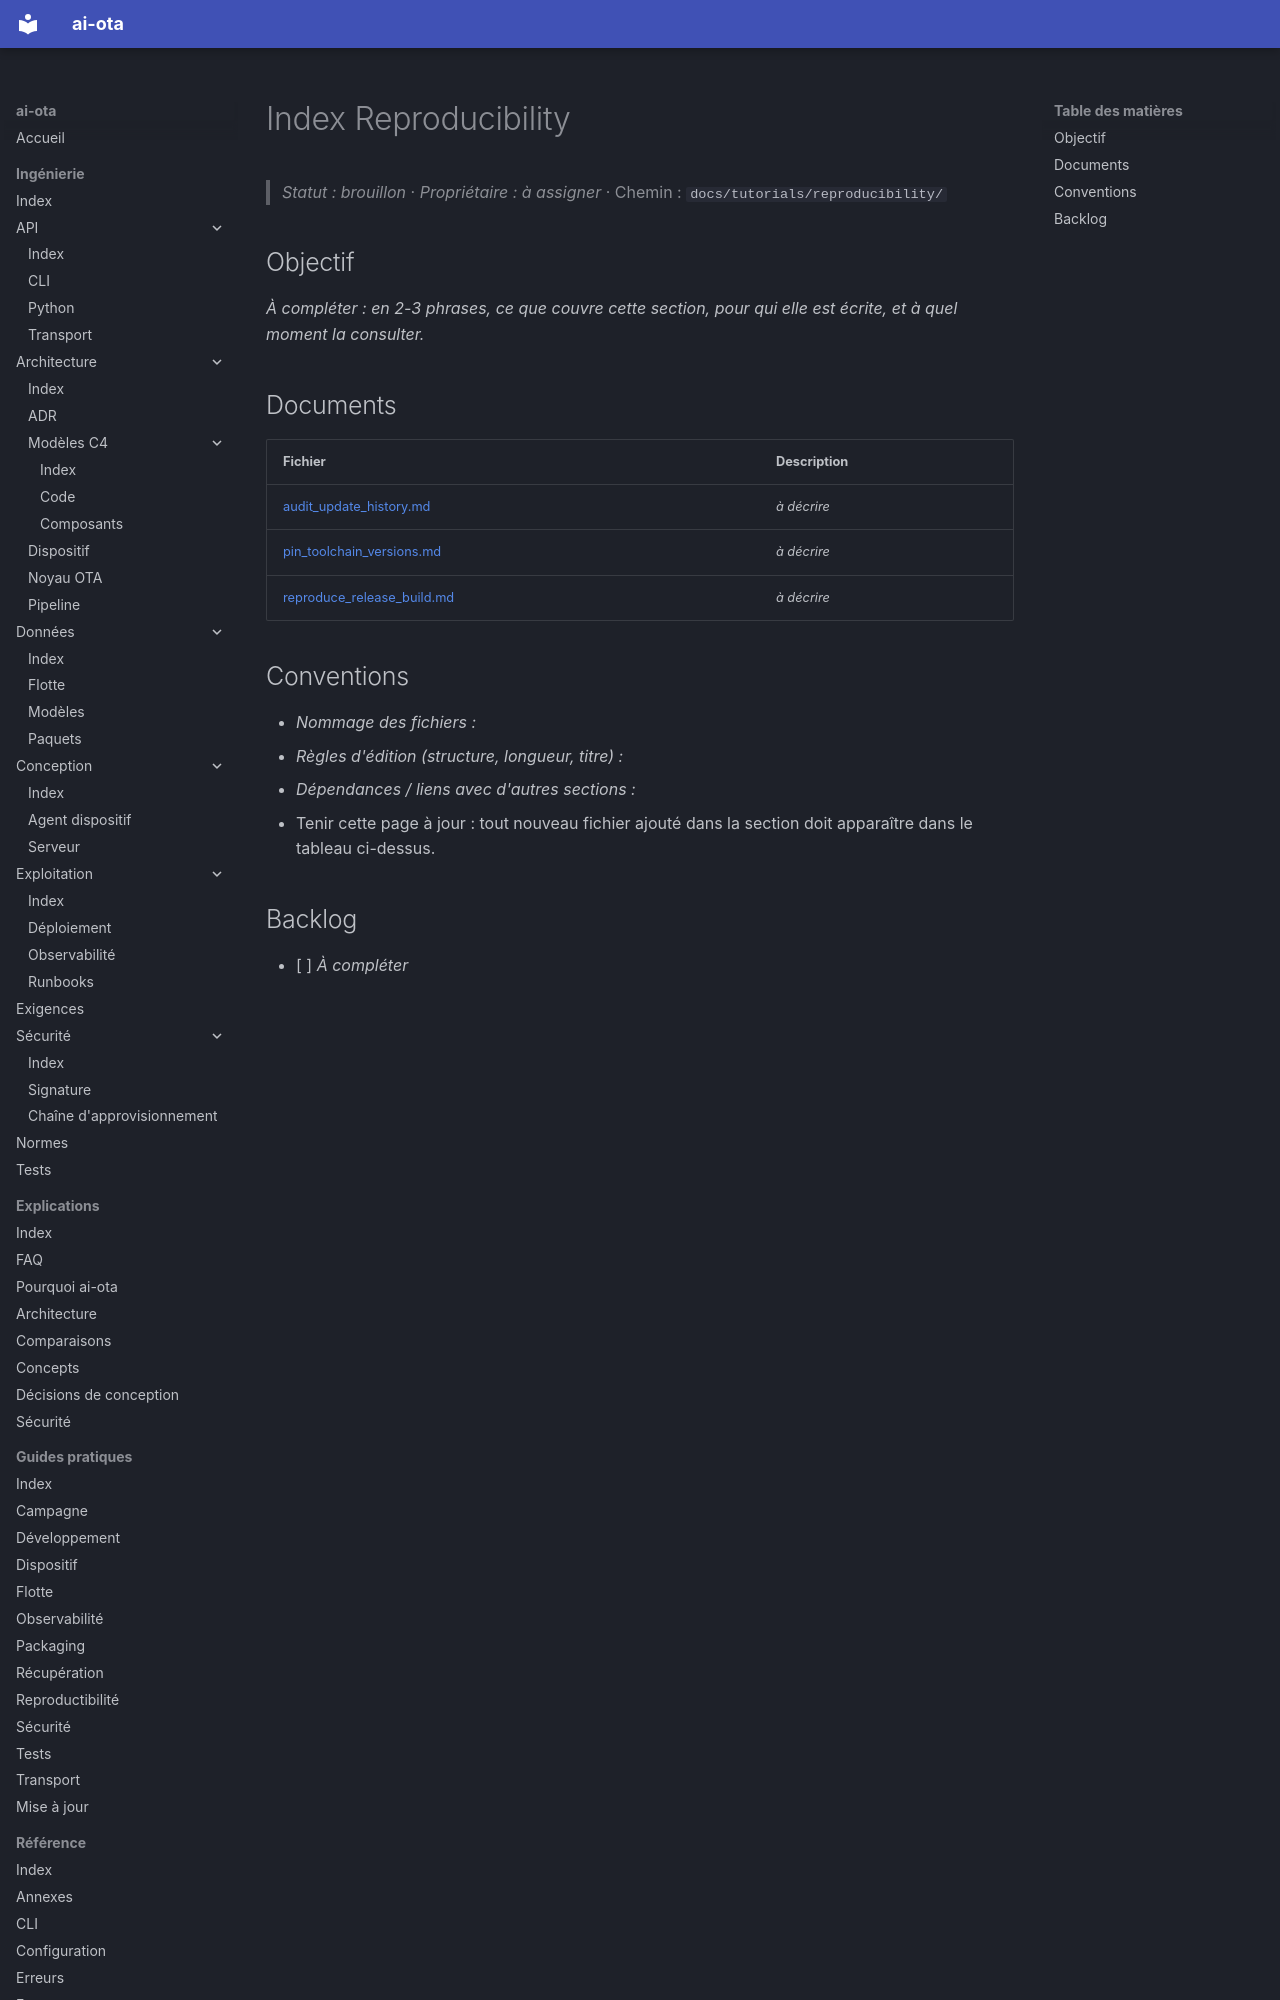

repository: codesphere-dev/ai-ota · page: tutorials/reproducibility/index.html · generator: mkdocs

# Index Reproducibility
> _Statut : brouillon_ · _Propriétaire : à assigner_ · Chemin : `docs/tutorials/reproducibility/`

## Objectif

_À compléter : en 2-3 phrases, ce que couvre cette section, pour qui elle est écrite, et à quel moment la consulter._

## Documents

| Fichier | Description |
| --- | --- |
| [audit_update_history.md](audit_update_history.md) | _à décrire_ |
| [pin_toolchain_versions.md](pin_toolchain_versions.md) | _à décrire_ |
| [reproduce_release_build.md](reproduce_release_build.md) | _à décrire_ |
